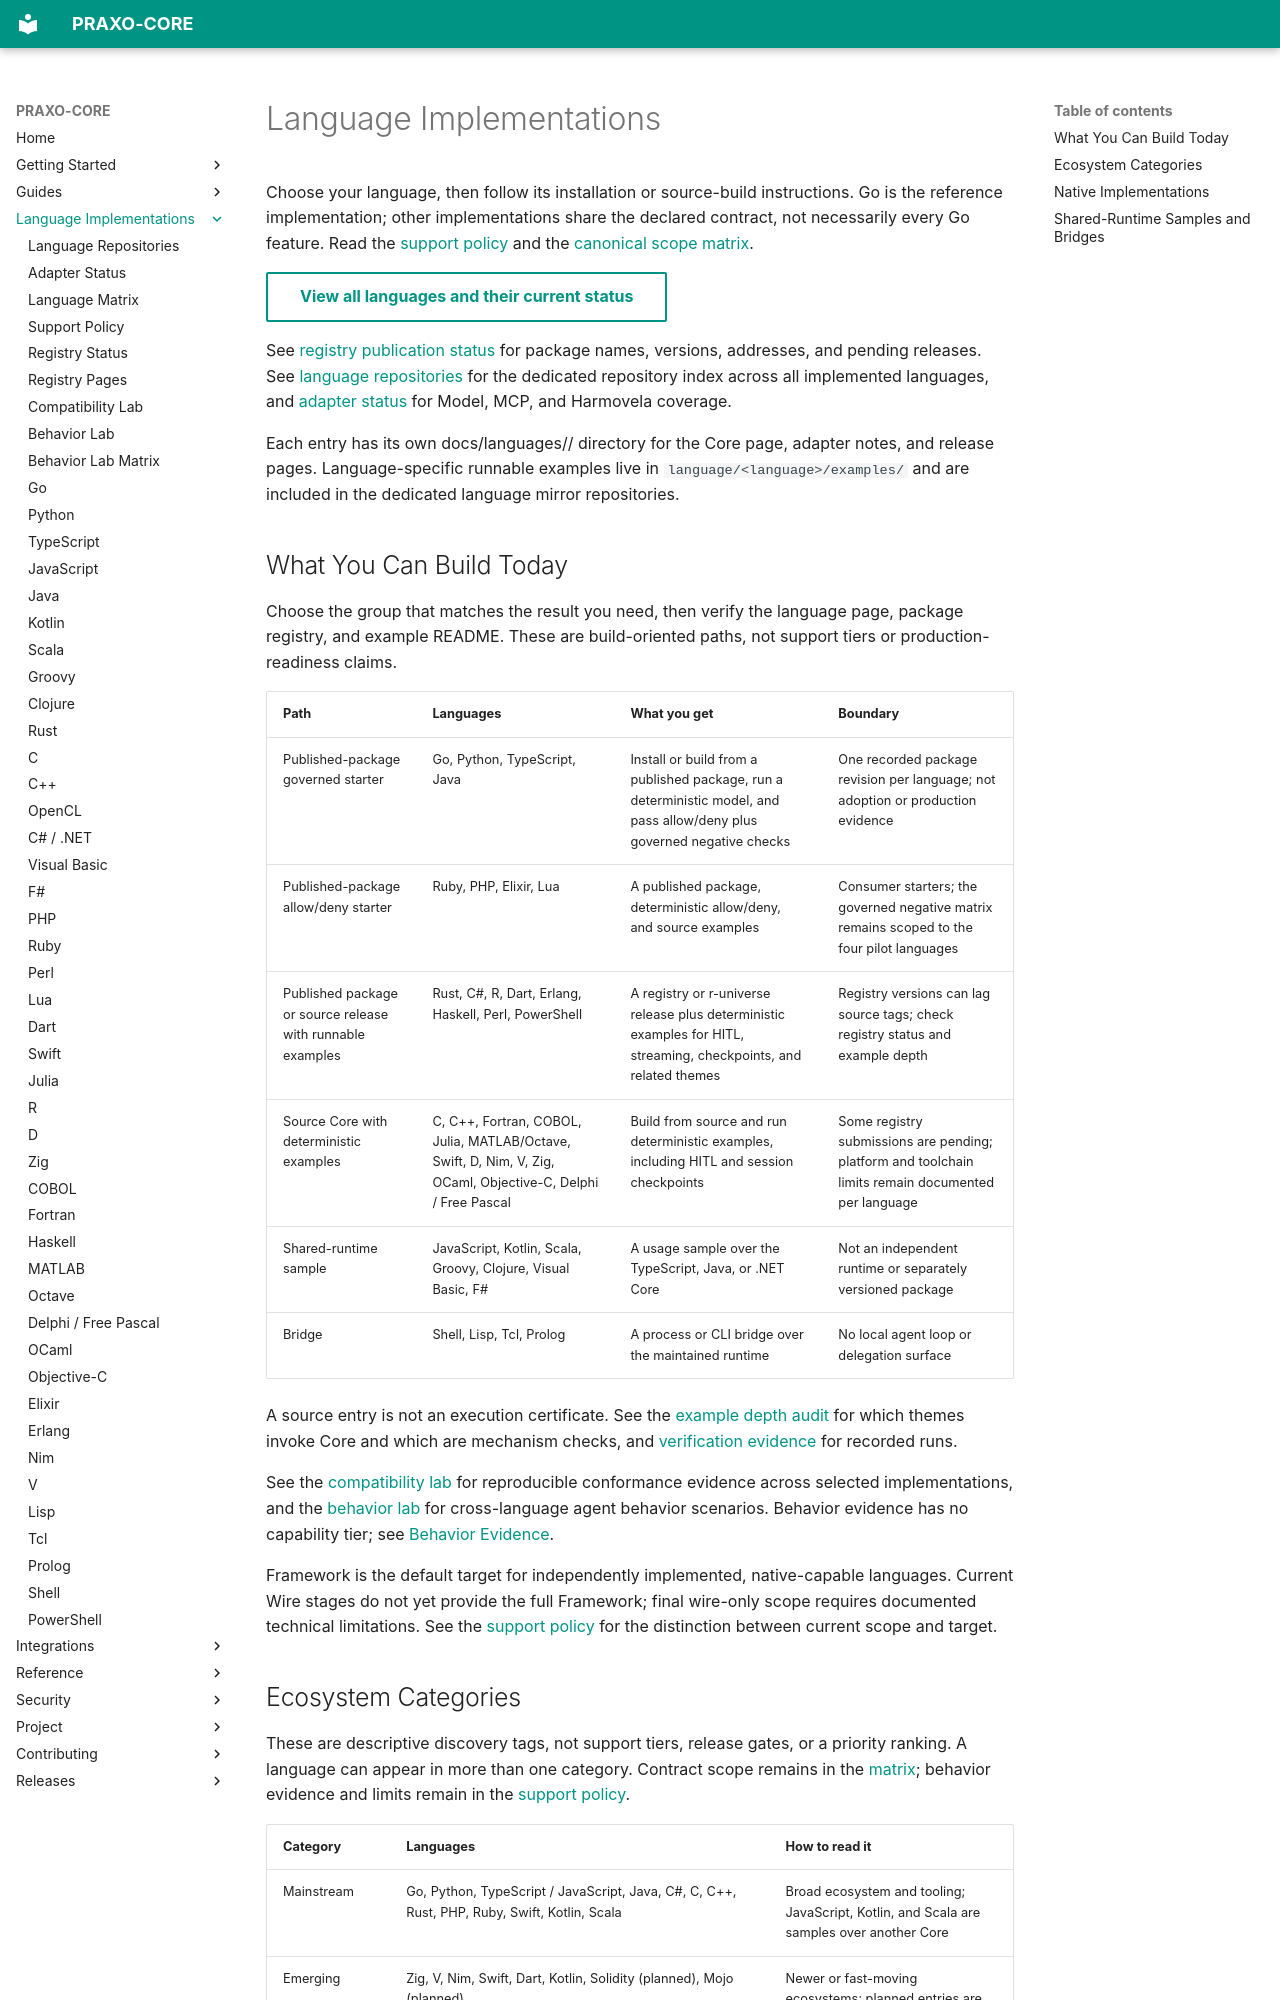

repository: axisvela/praxo-core · page: languages/index.html · generator: mkdocs

# Language Implementations

Choose your language, then follow its installation or source-build instructions.
Go is the reference implementation; other implementations share the declared
contract, not necessarily every Go feature. Read the [support policy](support.md)
and the [canonical scope matrix](https://github.com/axisvela/praxo-core/blob/main/spec/languages.md).

[View all languages and their current status](matrix.md){ .md-button }

See [registry publication status](registry-status.md) for package names, versions,
addresses, and pending releases. See [language repositories](repositories.md) for
the dedicated repository index across all implemented languages, and
[adapter status](adapter-status.md) for Model, MCP, and Harmovela coverage.

Each entry has its own docs/languages/<language>/ directory for the Core page,
adapter notes, and release pages. Language-specific runnable examples live in
`language/<language>/examples/` and are included in the dedicated language
mirror repositories.
